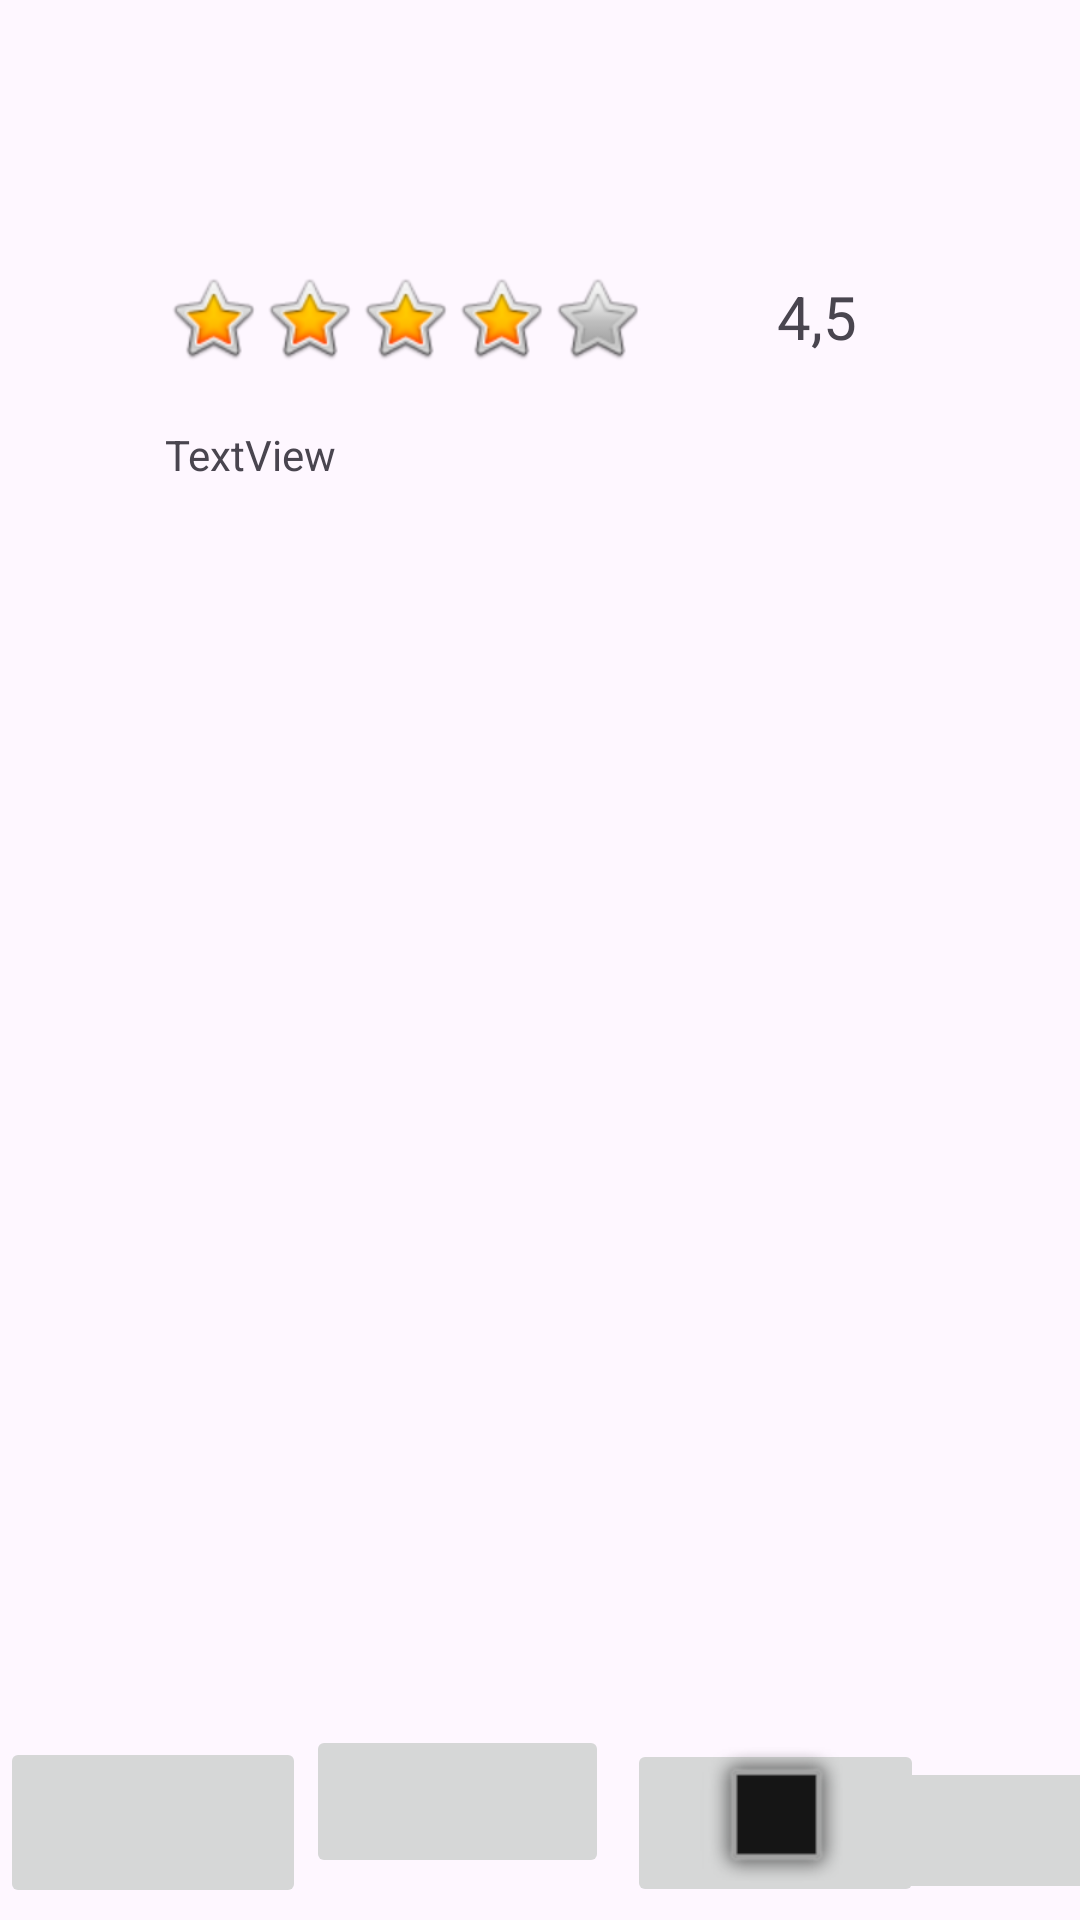

Produce the Android XML layout that renders to this screen, including the resource entries it uses.
<!-- AndroidManifest.xml: application theme Theme.Project_Samsung -->
<!-- res/layout/account.xml -->
<?xml version="1.0" encoding="utf-8"?>
<androidx.constraintlayout.widget.ConstraintLayout xmlns:android="http://schemas.android.com/apk/res/android"
    xmlns:app="http://schemas.android.com/apk/res-auto"
    xmlns:tools="http://schemas.android.com/tools"
    android:layout_width="match_parent"
    android:layout_height="match_parent">

    <androidx.constraintlayout.widget.ConstraintLayout
        android:id="@+id/main"
        android:layout_width="match_parent"
        android:layout_height="match_parent"
        tools:context=".MainActivity">

        <ImageView
            android:id="@+id/imageView13"
            android:layout_width="wrap_content"
            android:layout_height="wrap_content"
            android:layout_marginTop="90dp"
            android:layout_weight="1"
            app:layout_constraintStart_toEndOf="@+id/imageView4"
            app:layout_constraintTop_toTopOf="parent"
            app:srcCompat="@android:drawable/btn_star_big_off" />

        <ImageView
            android:id="@+id/imageView12"
            android:layout_width="wrap_content"
            android:layout_height="wrap_content"
            android:layout_marginTop="90dp"
            android:layout_weight="1"
            app:layout_constraintStart_toEndOf="@+id/imageView11"
            app:layout_constraintTop_toTopOf="parent"
            app:srcCompat="@android:drawable/btn_star_big_on" />

        <ImageView
            android:id="@+id/imageView4"
            android:layout_width="wrap_content"
            android:layout_height="wrap_content"
            android:layout_marginTop="90dp"
            android:layout_weight="1"
            app:layout_constraintStart_toEndOf="@+id/imageView12"
            app:layout_constraintTop_toTopOf="parent"
            app:srcCompat="@android:drawable/btn_star_big_on" />

        <ImageView
            android:id="@+id/imageView11"
            android:layout_width="wrap_content"
            android:layout_height="wrap_content"
            android:layout_marginTop="90dp"
            android:layout_weight="1"
            app:layout_constraintStart_toEndOf="@+id/imageView3"
            app:layout_constraintTop_toTopOf="parent"
            app:srcCompat="@android:drawable/btn_star_big_on" />

        <ImageView
            android:id="@+id/imageView3"
            android:layout_width="wrap_content"
            android:layout_height="wrap_content"
            android:layout_marginStart="30dp"
            android:layout_marginTop="90dp"
            android:layout_weight="1"
            app:layout_constraintStart_toEndOf="@+id/imageViewAccount"
            app:layout_constraintTop_toTopOf="parent"
            app:srcCompat="@android:drawable/btn_star_big_on" />

        <ImageView
            android:id="@+id/imageViewAccount"
            android:layout_width="wrap_content"
            android:layout_height="wrap_content"
            android:layout_marginStart="25dp"
            android:layout_marginTop="64dp"
            android:layout_marginEnd="30dp"
            android:layout_marginBottom="539dp"
            app:layout_constraintBottom_toBottomOf="parent"
            app:layout_constraintEnd_toStartOf="@+id/imageView3"
            app:layout_constraintStart_toStartOf="parent"
            app:layout_constraintTop_toTopOf="parent"
            tools:srcCompat="@tools:sample/avatars" />

        <TextView
            android:id="@+id/textView16"
            android:layout_width="32dp"
            android:layout_height="29dp"
            android:layout_marginStart="5dp"
            android:layout_marginTop="92dp"
            android:layout_marginEnd="30dp"
            android:text="4,5"
            android:textSize="20sp"
            app:layout_constraintEnd_toEndOf="parent"
            app:layout_constraintStart_toEndOf="@+id/imageView13"
            app:layout_constraintTop_toTopOf="parent" />

        <TextView
            android:id="@+id/textView17"
            android:layout_width="199dp"
            android:layout_height="27dp"
            android:layout_marginStart="30dp"
            android:layout_marginTop="20dp"
            android:text="TextView"
            app:layout_constraintStart_toEndOf="@+id/imageViewAccount"
            app:layout_constraintTop_toBottomOf="@+id/imageView12" />

        <androidx.recyclerview.widget.RecyclerView
            android:id="@+id/recyclerView"
            android:layout_width="361dp"
            android:layout_height="476dp"
            android:layout_marginStart="25dp"
            android:layout_marginTop="7dp"
            android:layout_marginEnd="30dp"
            android:layout_marginBottom="56dp"
            app:layout_constraintBottom_toBottomOf="parent"
            app:layout_constraintEnd_toEndOf="parent"
            app:layout_constraintHorizontal_bias="0.0"
            app:layout_constraintStart_toStartOf="parent"
            app:layout_constraintTop_toBottomOf="@+id/imageViewAccount"
            tools:ignore="MissingConstraints" />

        <ImageButton
            android:id="@+id/imageButtonAccountMarket"
            android:layout_width="102dp"
            android:layout_height="57dp"
            app:layout_constraintBottom_toBottomOf="parent"
            app:layout_constraintStart_toStartOf="parent"
            app:layout_constraintTop_toBottomOf="@+id/recyclerView"
            app:srcCompat="@drawable/ic_launcher_foreground"
            tools:ignore="SpeakableTextPresentCheck" />

        <ImageButton
            android:id="@+id/imageButtonAccountCourse"
            android:layout_width="99dp"
            android:layout_height="56dp"
            android:layout_marginStart="6dp"
            app:layout_constraintBottom_toBottomOf="parent"
            app:layout_constraintStart_toEndOf="@+id/imageButtonAccountForum"
            app:layout_constraintTop_toBottomOf="@+id/recyclerView"
            app:srcCompat="@android:drawable/alert_dark_frame"
            tools:ignore="SpeakableTextPresentCheck" />

        <ImageButton
            android:id="@+id/imageButtonAccountAccount"
            android:layout_width="96dp"
            android:layout_height="49dp"
            app:layout_constraintBottom_toBottomOf="parent"
            app:layout_constraintEnd_toEndOf="parent"
            app:layout_constraintHorizontal_bias="0.673"
            app:layout_constraintStart_toEndOf="@+id/imageButtonAccountCourse"
            app:layout_constraintTop_toBottomOf="@+id/recyclerView"
            app:layout_constraintVertical_bias="0.666"
            tools:ignore="SpeakableTextPresentCheck"
            tools:srcCompat="@tools:sample/avatars" />

        <ImageButton
            android:id="@+id/imageButtonAccountForum"
            android:layout_width="101dp"
            android:layout_height="51dp"
            app:layout_constraintStart_toEndOf="@+id/imageButtonAccountMarket"
            app:layout_constraintTop_toBottomOf="@+id/recyclerView"
            tools:ignore="MissingConstraints,SpeakableTextPresentCheck"
            tools:srcCompat="@tools:sample/avatars" />

    </androidx.constraintlayout.widget.ConstraintLayout>
</androidx.constraintlayout.widget.ConstraintLayout>
<!-- resources referenced by this layout -->
<resources>
  <style name="Theme.Project_Samsung" parent="Base.Theme.Project_Samsung" />
  <style name="Base.Theme.Project_Samsung" parent="Theme.Material3.DayNight.NoActionBar">
          
          
      </style>
</resources>
